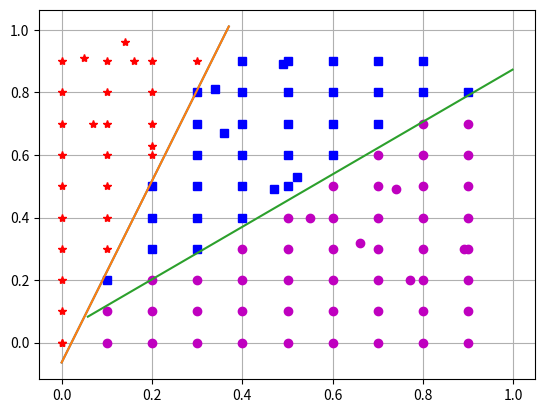

Python code for this plot:
'''
ЛАБ 2 - ЧАСТЬ 2 
Пример для этапов 7-8

'''
# 1
import numpy as np
import matplotlib.pyplot as plt

# Функция уравнения прямой y=a*x+b


def straight_line_equation(a, b, x):
    return a * x + b

# уравнение для решающей функции  dij (x , y )= c*y - b*x-a


def dij_method(c, a, b, point):
    return c * point[1] - a * point[0] - b


# Класс 1
class1 = np.array([[0.05, 0.91],
                   [0.14, 0.96],
                   [0.16, 0.9],
                   [0.07, 0.7],
                   [0.2, 0.63]])
# Класс 2
class2 = np.array([[0.49, 0.89],
                   [0.34, 0.81],
                   [0.36, 0.67],
                   [0.47, 0.49],
                   [0.52, 0.53]])
# Класс 3
class3 = np.array([[0.55, 0.4],
                   [0.66, 0.32],
                   [0.74, 0.49],
                   [0.89, 0.3],
                   [0.77, 0.2]])


# Центроиды класса 1 - centroid_сlass1, класса 2 - centroid_сlass2, класса 3 - centroid_сlass3
centroid_сlass1 = np.array([0.125, 0.795])
centroid_сlass2 = np.array([0.43, 0.69])
centroid_сlass3 = np.array([0.72, 0.345])

a12 = 2.9047
b12 = -0.0636
x12 = np.arange(0, 0.38, 0.01)
y12 = straight_line_equation(a12, b12, x12)
plt.plot(x12, y12)

a13 = 1.3222
b13 = 0.01136
x13 = np.arange(0.1, 0.75, 0.01)
y13 = straight_line_equation(a13, b13, x13)


a23 = 0.84058
b23 = 0.03417
x23 = np.arange(0.058, 1, 0.01)
y23 = straight_line_equation(a23, b23, x23)


# # Коэффициенты уравнения границ между классами c*y-a*x-b=0
params_class1 = np.array([[1, a12, b12], [1, a13, b13]])
params_class2 = np.array([[1, a12, b12], [1, a23, b23]])
params_class3 = np.array([[1, a13, b13], [1, a23, b23]])

# для класса 1
d_C1y12 = dij_method(1, a12, b12, centroid_сlass1)
d_C1y13 = dij_method(1, a13, b13, centroid_сlass1)

if d_C1y12 < 0:
    params_class1[0, :] = - params_class1[0, :]
if d_C1y13 < 0:
    params_class1[1, :] = - params_class1[1, :]

# для класса 2
d_C2y12 = dij_method(1, a12, b12, centroid_сlass2)
d_C2y23 = dij_method(1, a23, b23, centroid_сlass2)
if d_C2y12 < 0:
    params_class2[0, :] = - params_class2[0, :]
if d_C2y23 < 0:
    params_class2[1, :] = - params_class2[1, :]

# для класса 3
d_C3y13 = dij_method(1, a13, b13, centroid_сlass3)
d_C3y23 = dij_method(1, a23, b23, centroid_сlass3)
if d_C3y13 < 0:
    params_class3[0, :] = - params_class3[0, :]
if d_C3y23 < 0:
    params_class3[1, :] = - params_class3[1, :]

# для последовательного разделения классов
x = np.arange(0, 1, 0.1)
y = np.arange(0, 1, 0.1)
xy = np.zeros((len(x)*len(y), 2))
ni = 0
for i in range(len(x)):
    for j in range(len(y)):
        ni += 1
        xy[ni:] = [x[i], y[j]]
points = xy

new_cl1 = class1
new_cl2 = class2
new_cl3 = class3
[nr, nc] = points.shape
for i in range(nr):
    p = points[i, :]
    a = params_class1[0, 1]
    b = params_class1[0, 2]
    c = params_class1[0, 0]

    if dij_method(c, a, b, p) > 0:
        new_cl1 = np.vstack([new_cl1, p])
    else:
        a = params_class2[1, 1]
        b = params_class2[1, 2]
        c = params_class2[1, 0]

        if dij_method(c, a, b, p) > 0:
            new_cl2 = np.vstack([new_cl2, p])
        else:
            new_cl3 = np.vstack([new_cl3, p])


# Построение рисунка
p1 = plt.plot(new_cl1[:, 0], new_cl1[:, 1], '*r')
p2 = plt.plot(new_cl2[:, 0], new_cl2[:, 1], 'sb')
p3 = plt.plot(new_cl3[:, 0], new_cl3[:, 1], 'om')
plt.plot(x12, y12)
plt.plot(x23, y23)

plt.grid(True)
plt.show()
